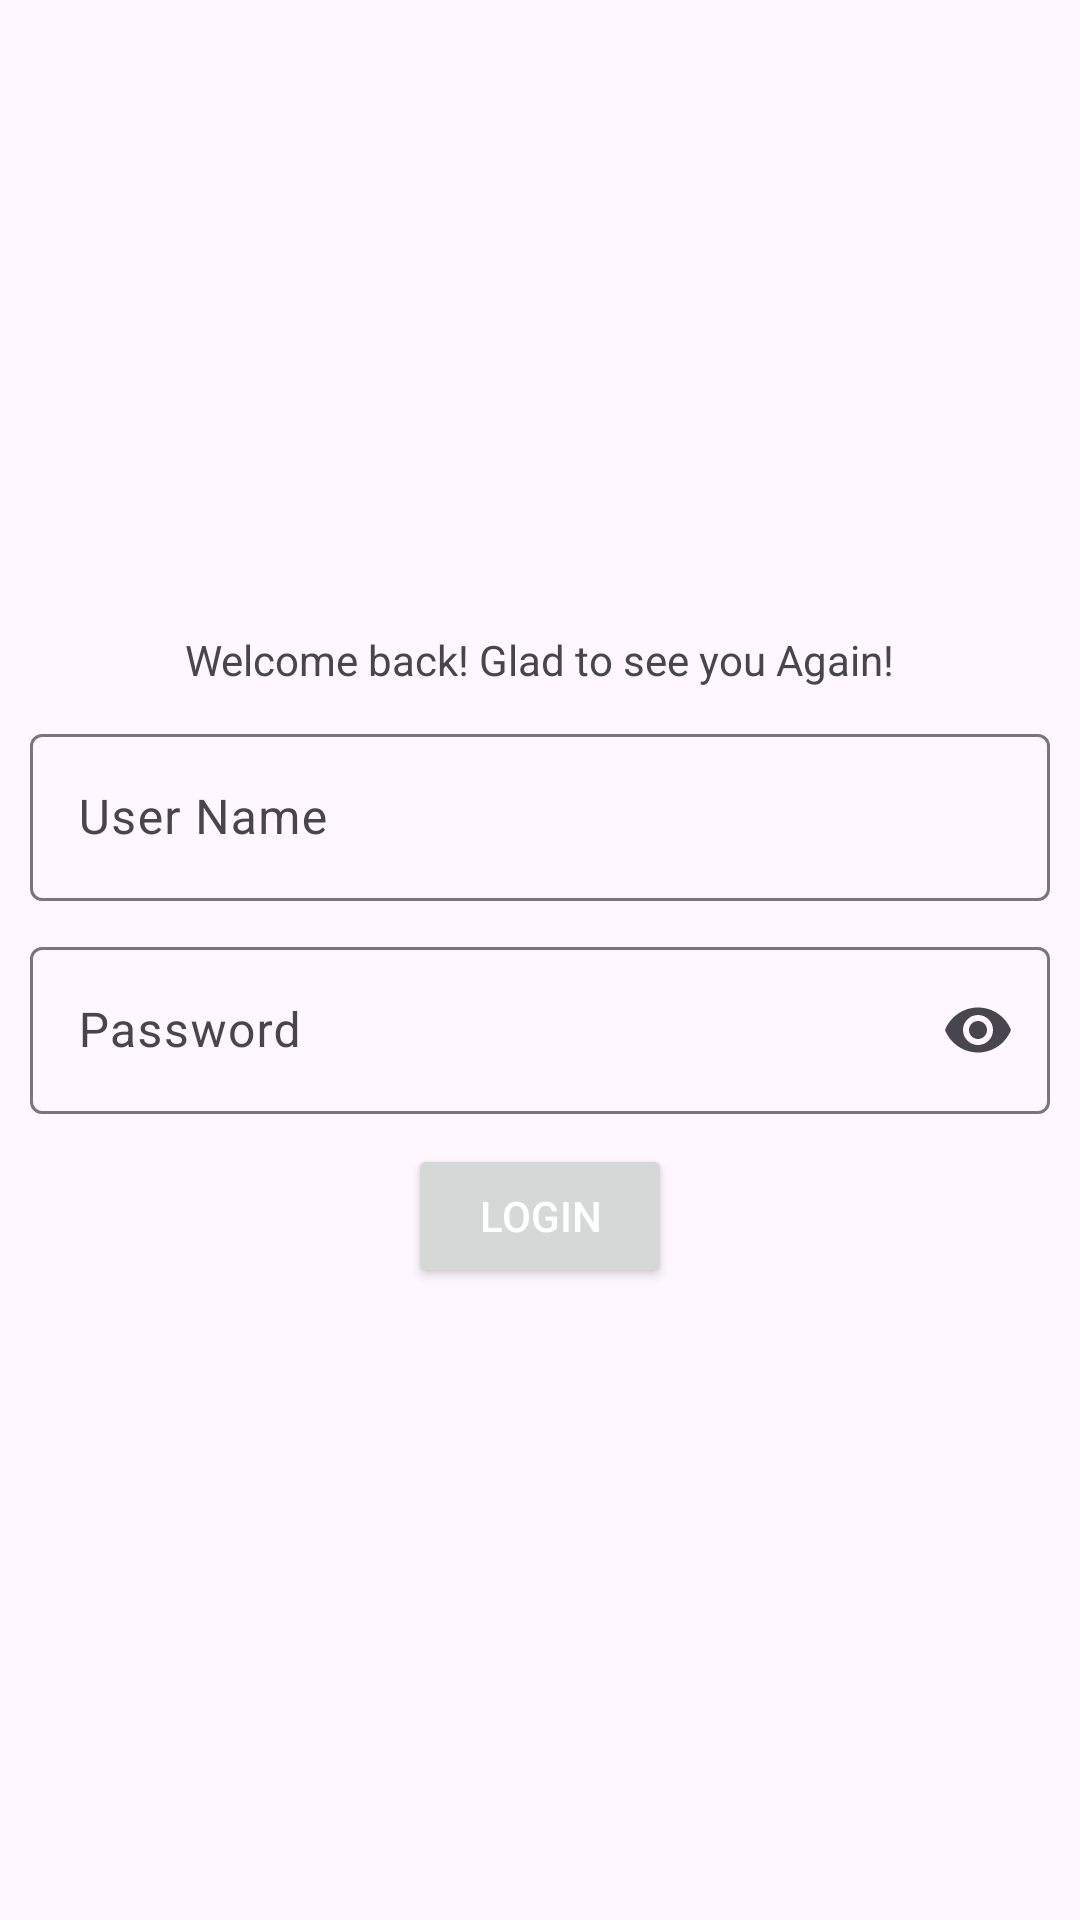

Reconstruct the res/layout file that produces this screen, plus the resources it refers to.
<!-- AndroidManifest.xml: application theme Theme.AutoClock -->
<!-- res/layout/content_login.xml -->
<?xml version="1.0" encoding="utf-8"?>
<androidx.constraintlayout.widget.ConstraintLayout xmlns:android="http://schemas.android.com/apk/res/android"
    xmlns:app="http://schemas.android.com/apk/res-auto"
    android:layout_width="match_parent"
    android:layout_height="match_parent"
    app:layout_behavior="@string/appbar_scrolling_view_behavior">

   <LinearLayout
       android:layout_width="match_parent"
       android:layout_height="match_parent"
       android:orientation="vertical"
       android:gravity="center"
       android:layout_margin="5dp">

      <TextView
          android:layout_width="wrap_content"
          android:layout_height="wrap_content"
          android:text="@string/welcome"
          android:layout_margin="@dimen/margin_5"/>

      <com.google.android.material.textfield.TextInputLayout
          android:layout_width="match_parent"
          android:layout_height="wrap_content"
          android:hint="@string/userName"
          app:endIconMode="clear_text"
          android:layout_margin="@dimen/margin_5">

         <com.google.android.material.textfield.TextInputEditText
             android:id="@+id/mUserName"
             android:layout_width="match_parent"
             android:layout_height="wrap_content"
             android:inputType="text"/>

      </com.google.android.material.textfield.TextInputLayout>

      <com.google.android.material.textfield.TextInputLayout
          android:layout_width="match_parent"
          android:layout_height="wrap_content"
          android:hint="@string/password"
          app:endIconMode="password_toggle"
          android:layout_margin="@dimen/margin_5">

         <com.google.android.material.textfield.TextInputEditText
             android:id="@+id/mPassword"
             android:layout_width="match_parent"
             android:layout_height="wrap_content"
             android:inputType="textPassword"/>

      </com.google.android.material.textfield.TextInputLayout>

      <Button
          android:id="@+id/mLogin"
          android:layout_margin="@dimen/margin_5"
          android:layout_width="wrap_content"
          android:layout_height="wrap_content"
          android:text="@string/login"
          android:textColor="@color/white"/>

   </LinearLayout>
</androidx.constraintlayout.widget.ConstraintLayout>
<!-- resources referenced by this layout -->
<resources>
  <color name="white">#FFFFFFFF</color>
  <dimen name="margin_5">5dp</dimen>
  <string name="login">Login</string>
  <string name="password">Password</string>
  <string name="userName">User Name</string>
  <string name="welcome">Welcome back! Glad to see you Again!</string>
  <style name="Theme.AutoClock" parent="Theme.Material3.DayNight.NoActionBar">
          <item name="colorPrimary">@color/shrine_pink_100</item>
          <item name="colorPrimaryVariant">@color/shrine_pink_300</item>
          <item name="colorOnPrimary">@color/shrine_pink_900</item>
          <item name="android:statusBarColor">?attr/colorPrimaryVariant</item>
      </style>
  <color name="shrine_pink_100">#67AEC1</color>
  <color name="shrine_pink_300">#58ACC3</color>
  <color name="shrine_pink_900">#3FA4BF</color>
</resources>
